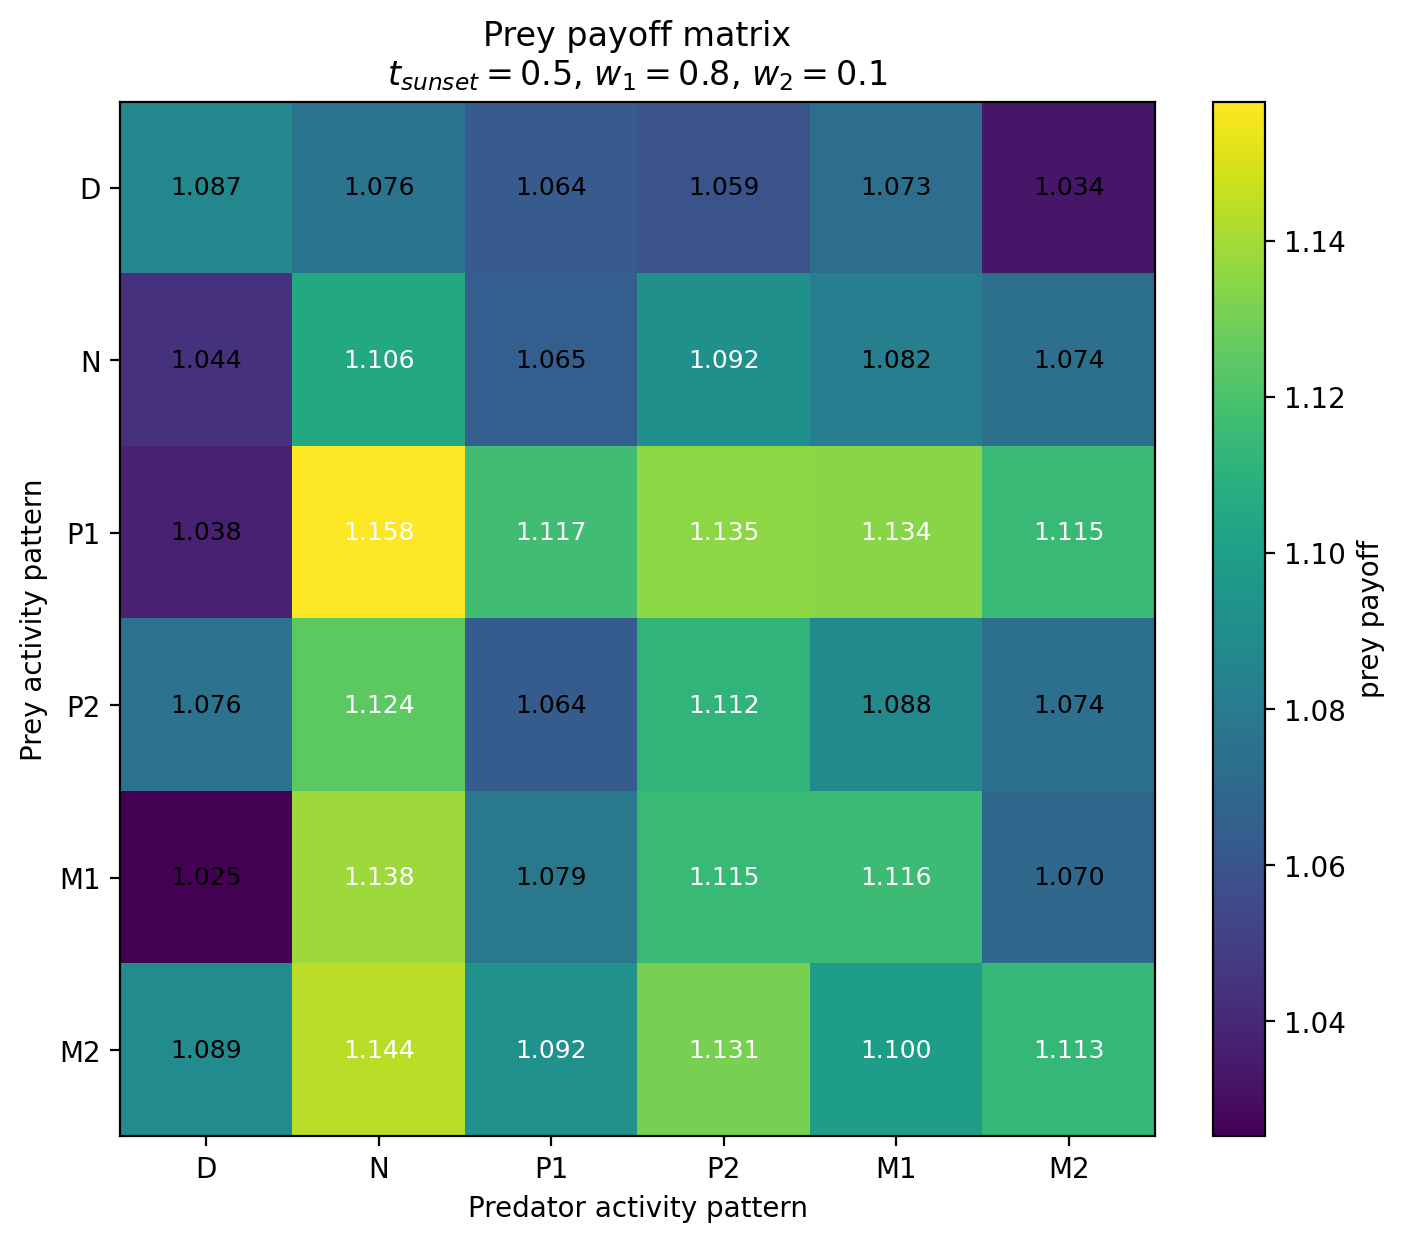

The table this chart was drawn from, first rows:
Prey / Predator, D, N, P1, P2, M1, M2
D, 1.087, 1.076, 1.064, 1.059, 1.073, 1.034
N, 1.044, 1.106, 1.065, 1.092, 1.082, 1.074
P1, 1.038, 1.158, 1.117, 1.135, 1.134, 1.115
P2, 1.076, 1.124, 1.064, 1.112, 1.088, 1.074
M1, 1.025, 1.138, 1.079, 1.115, 1.116, 1.07
M2, 1.089, 1.144, 1.092, 1.131, 1.1, 1.113
